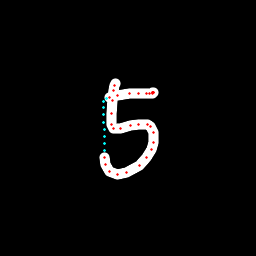

Source data for this figure (header and first rows):
x, y, hover, eod
115.4, 83.09, 0.0, 0.0
114.8, 85.18, 0.0, 0.0
113.8, 90.63, 0.0, 0.0
112.9, 100.4, 0.0, 0.0
111.7, 113, 0.0, 0.0
111.6, 124.6, 0.0, 0.0
113.5, 128.5, 0.0, 0.0
120.2, 128, 0.0, 0.0
130.3, 125.6, 0.0, 0.0
138.6, 125, 0.0, 0.0
147.8, 124.8, 0.0, 0.0
150.8, 126.1, 0.0, 0.0
153.6, 132.6, 0.0, 0.0
153.8, 142.5, 0.0, 0.0
151.8, 149.8, 0.0, 0.0
146.6, 157.9, 0.0, 0.0
139.8, 165.1, 0.0, 0.0
126.9, 172.9, 0.0, 0.0
117.7, 174.3, 0.0, 0.0
109.4, 171.5, 0.0, 0.0
105.5, 164.5, 0.0, 0.0
104.1, 157.1, 0.0, 0.0
104.2, 150.7, 1.0, 0.0
104.2, 143.5, 1.0, 0.0
104.1, 136.4, 1.0, 0.0
104, 129.2, 1.0, 0.0
103.9, 122.1, 1.0, 0.0
103.9, 114.9, 1.0, 0.0
103.8, 107.7, 1.0, 0.0
103.9, 101.1, 1.0, 0.0
106.5, 98.88, 1.0, 0.0
109.8, 97.65, 0.0, 0.0
117.9, 95.38, 0.0, 0.0
129.2, 93.19, 0.0, 0.0
138.9, 93.02, 0.0, 0.0
146.1, 93.07, 0.0, 0.0
149.7, 93.76, 0.0, 0.0
152.4, 93.52, 0.0, 0.0
153.9, 92.95, 0.0, 0.0
153.4, 92.66, 0.0, 0.0
153, 92.3, 0.0, 0.0
152.5, 92.36, 0.0, 1.0
